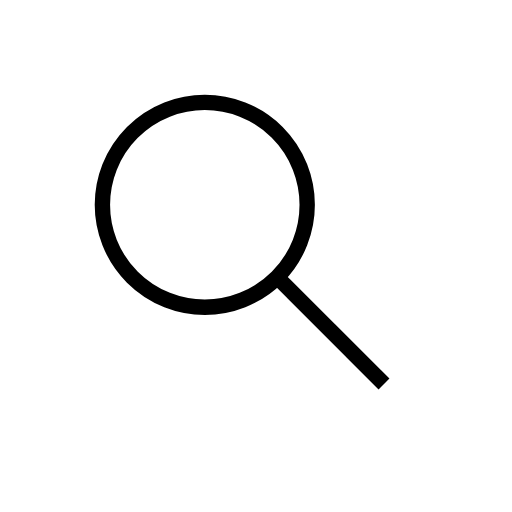
t = 0.00 s
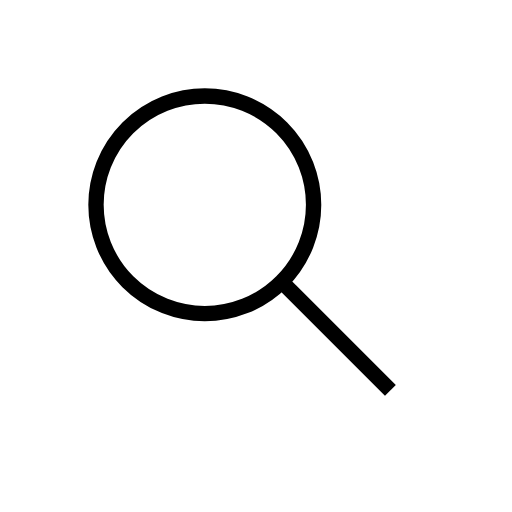
t = 0.25 s
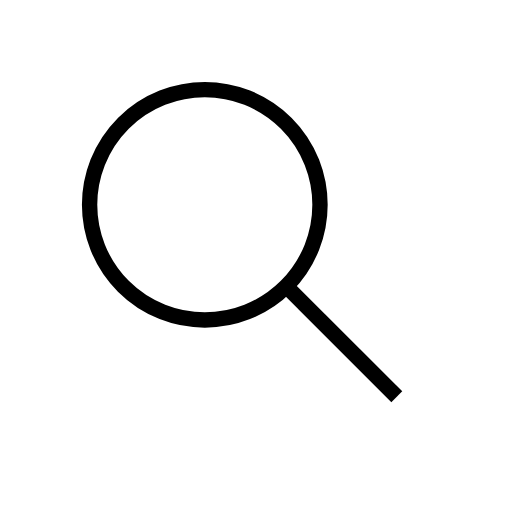
t = 0.50 s
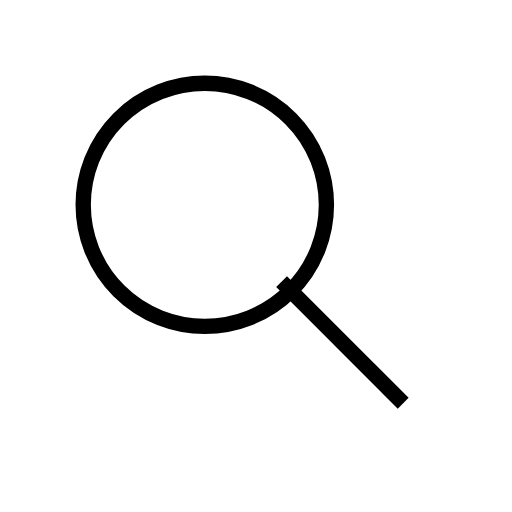
t = 0.75 s

The animated SVG that drew these frames (rendered in a browser with its animation timeline set to each time). Animation: 3 SMIL elements (animate=3); one cycle of 1.00 s, repeats indefinitely.


    <svg width="100" height="100" viewBox="0 0 100 100" xmlns="http://www.w3.org/2000/svg">
        <circle cx="40" cy="40" r="20" stroke="black" stroke-width="3" fill="transparent">
            <animate attributeName="r" from="20" to="25" dur="1s" repeatCount="indefinite" />
        </circle>
        <line x1="55" y1="55" x2="75" y2="75" stroke="black" stroke-width="3">
            <animate attributeName="x2" from="75" to="80" dur="1s" repeatCount="indefinite" />
            <animate attributeName="y2" from="75" to="80" dur="1s" repeatCount="indefinite" />
        </line>
    </svg>
    